The GitHub repository aviogit/dynamic-hand-gesture-classification-datasets contains a labelled image folder "dynamic-hand-gestures-LMHGD-dataset-double-view" with 13 categories: catching, catching hands up, line gesture, pointing, pointing with hand raised, resting, rotating, scroll finger, shaking, shaking low, shaking raised fist, slicing, zoom gesture. Examples follow, each with its label.

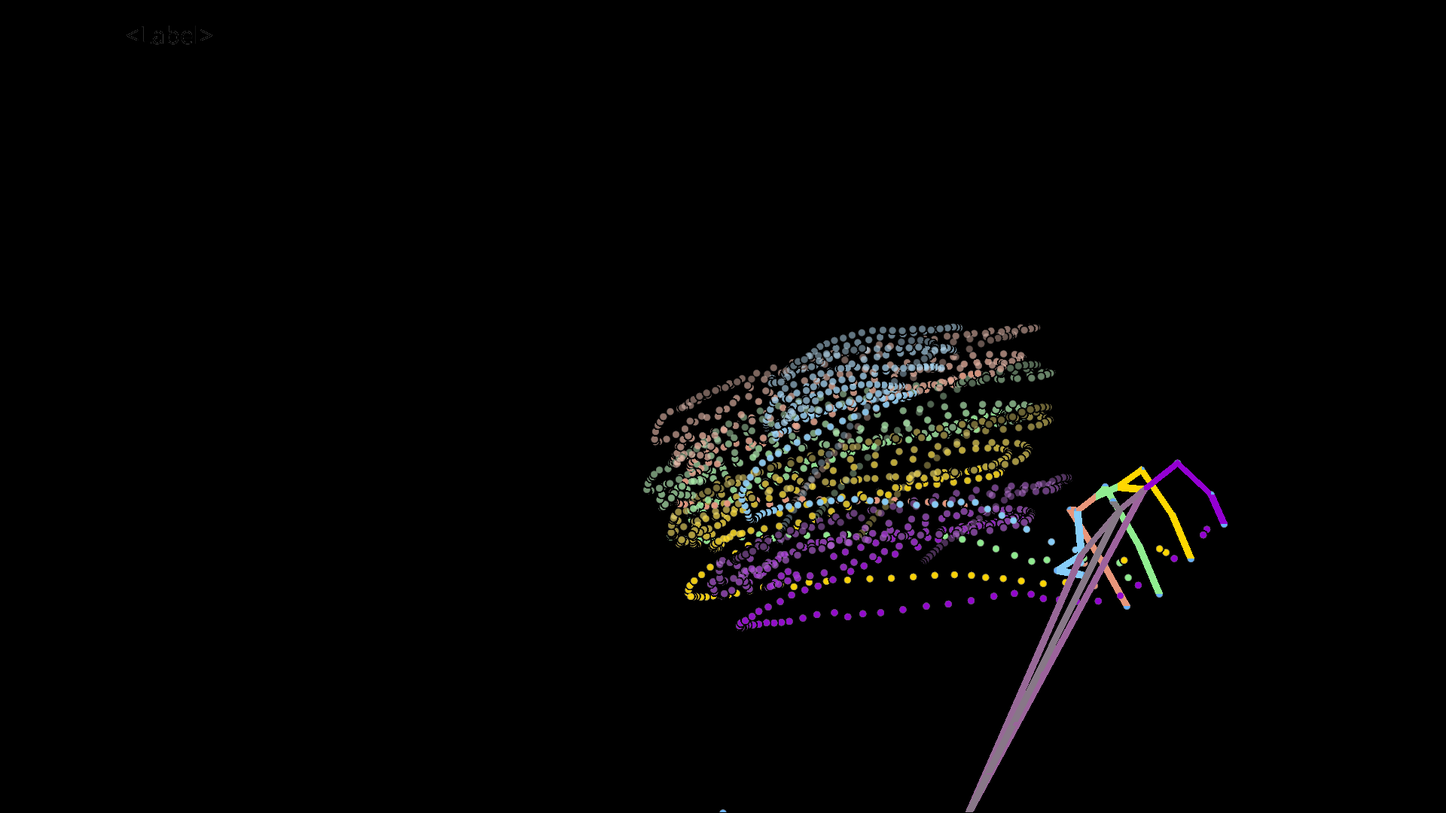
Label: shaking

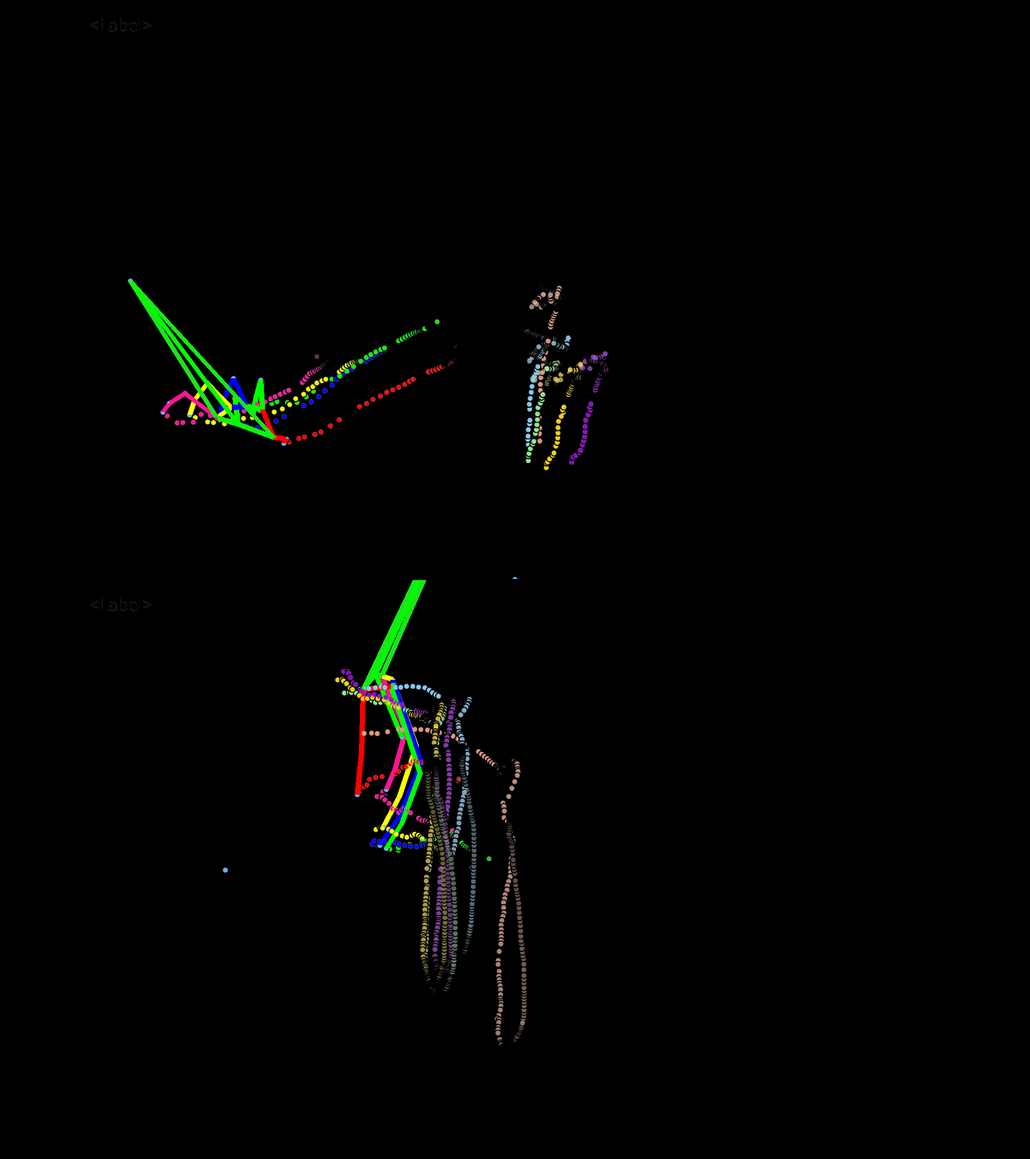
Label: pointing with hand raised

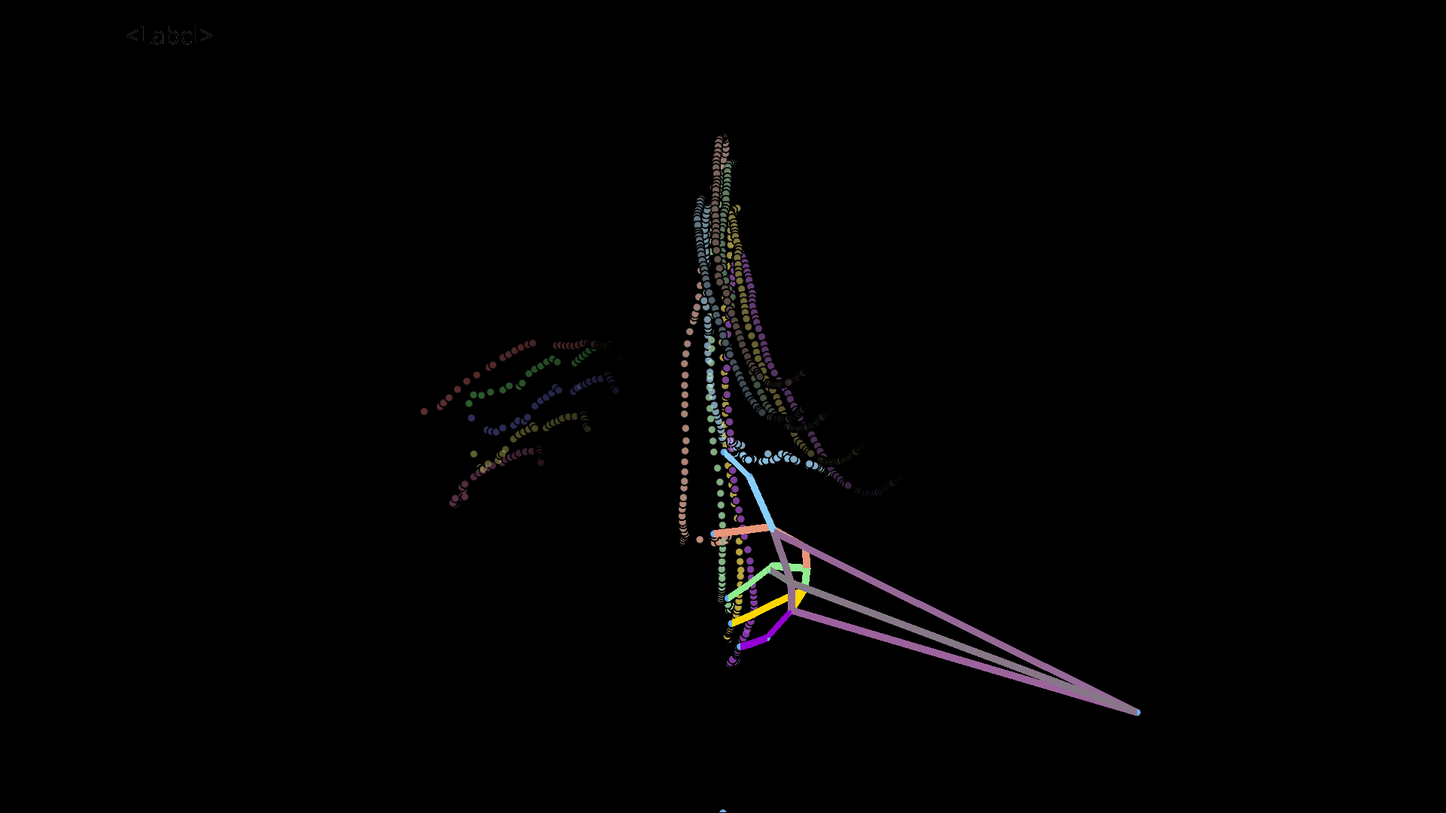
Label: slicing

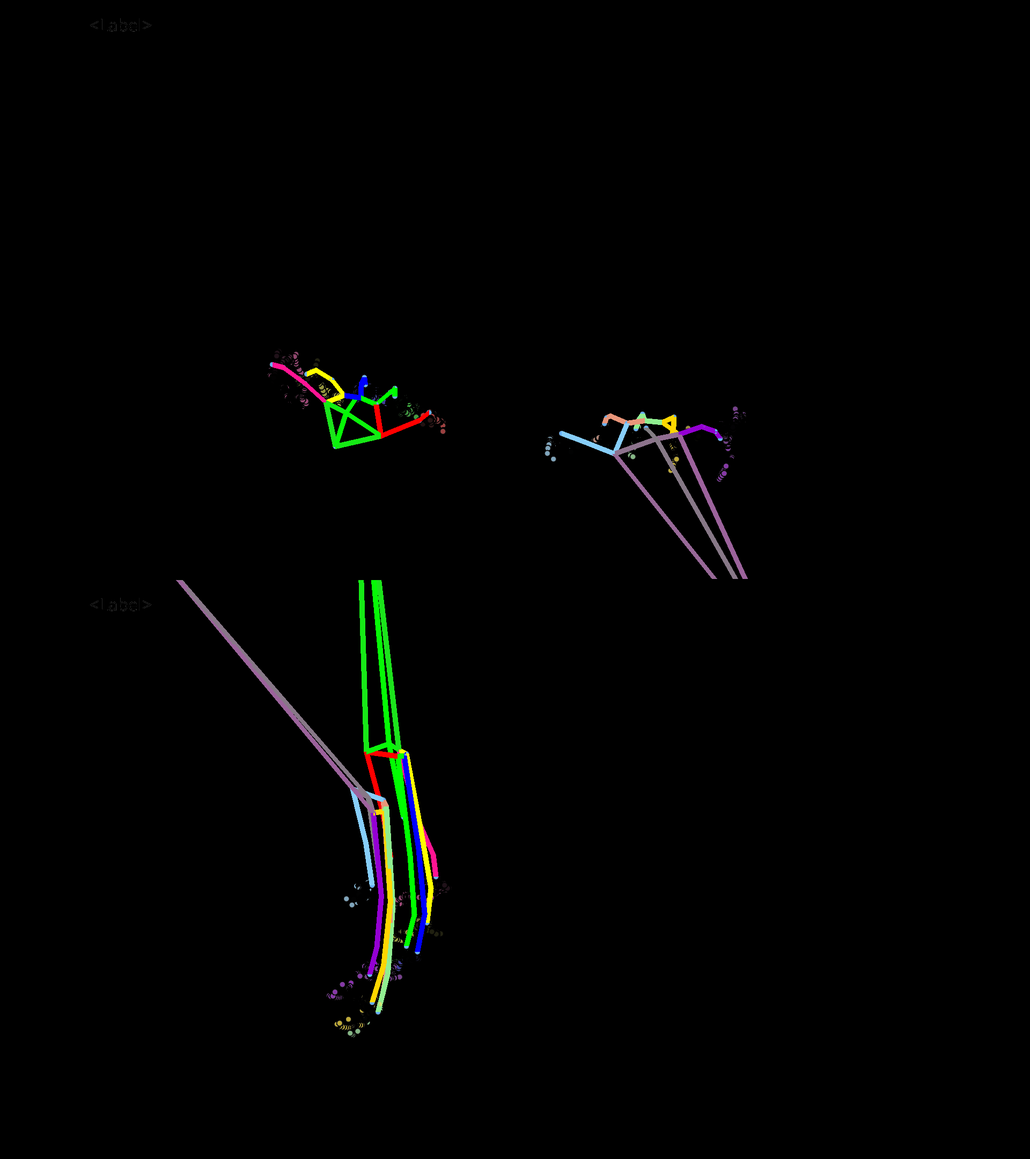
Label: resting

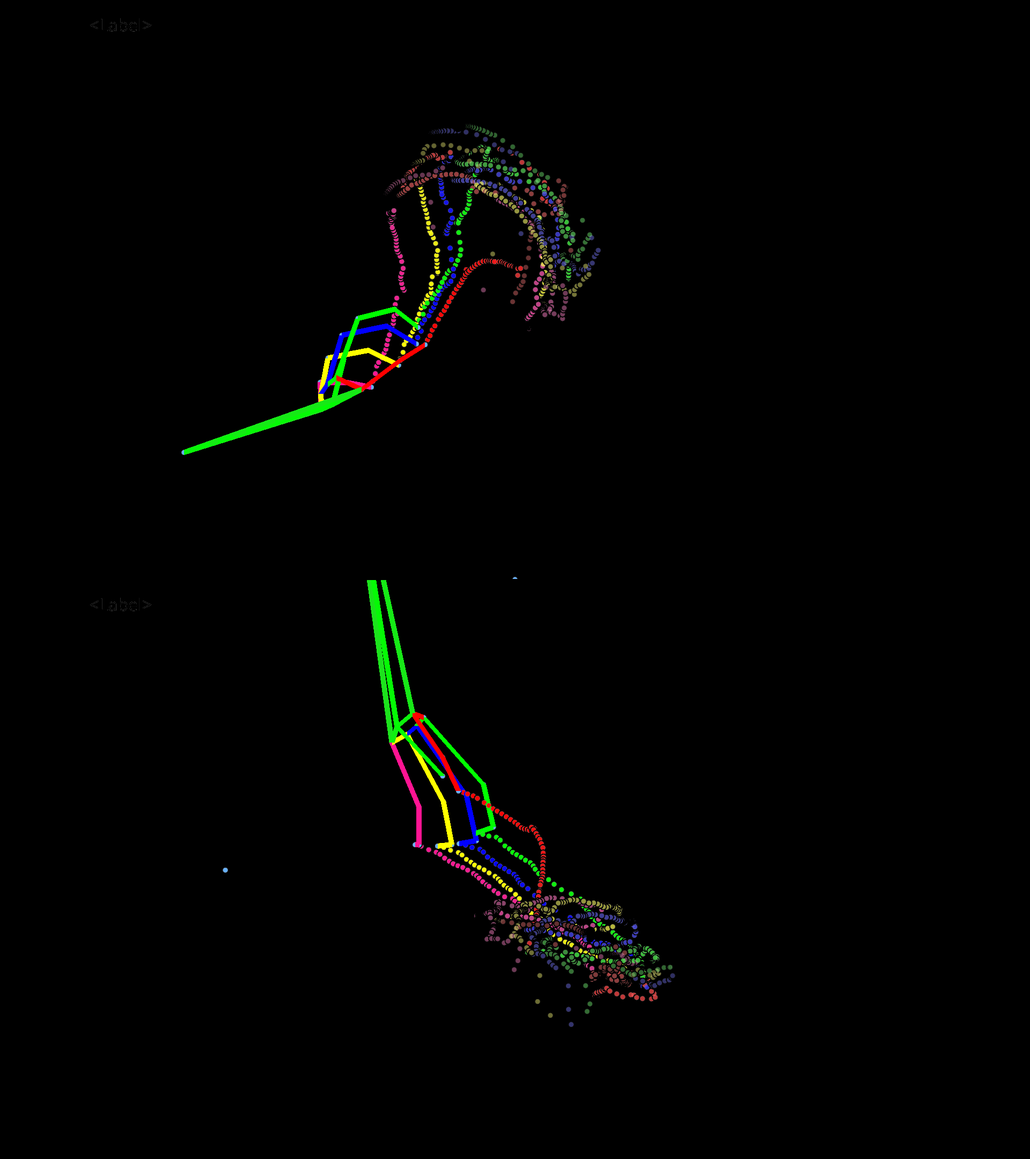
Label: rotating

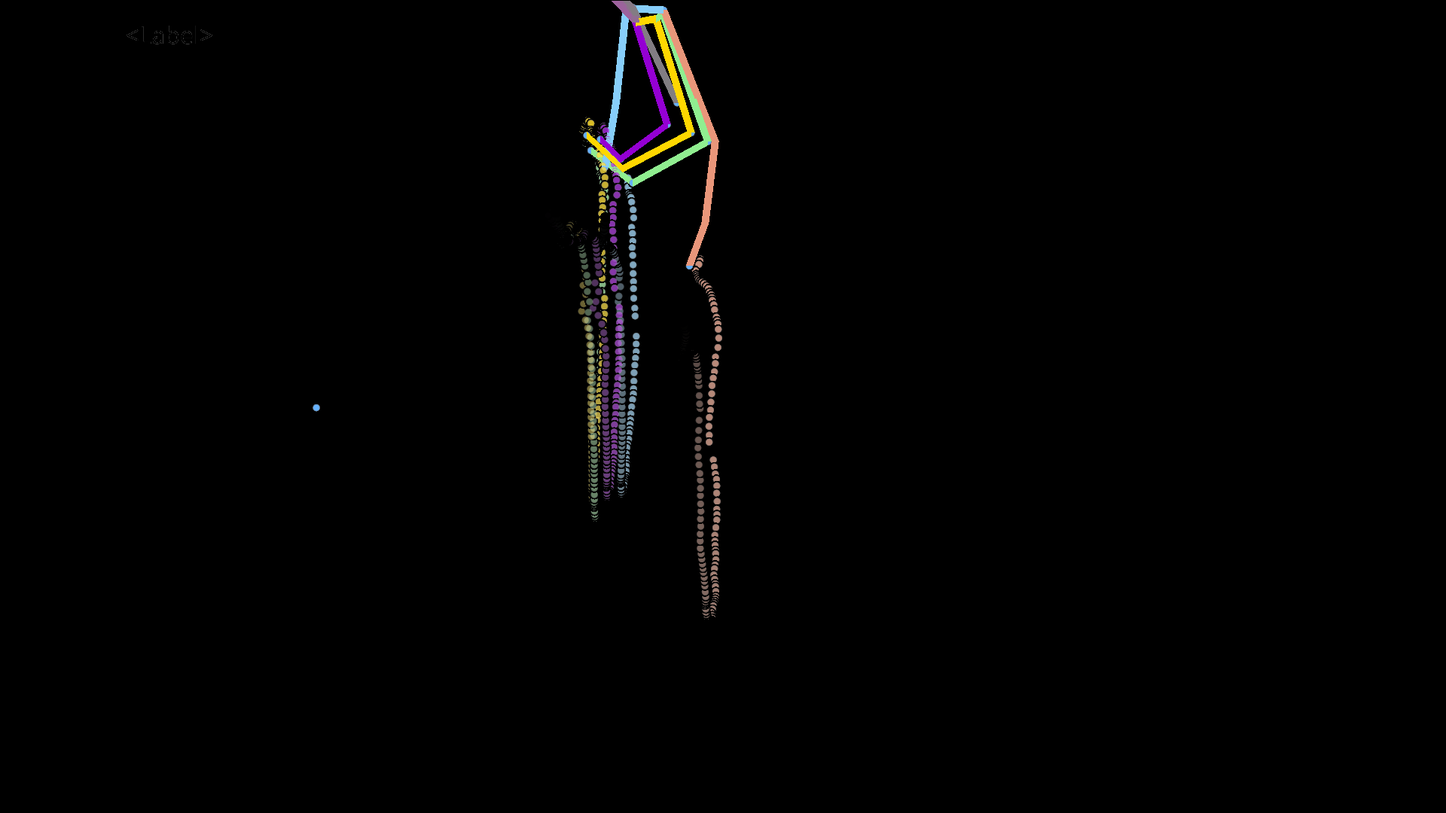
Label: pointing
